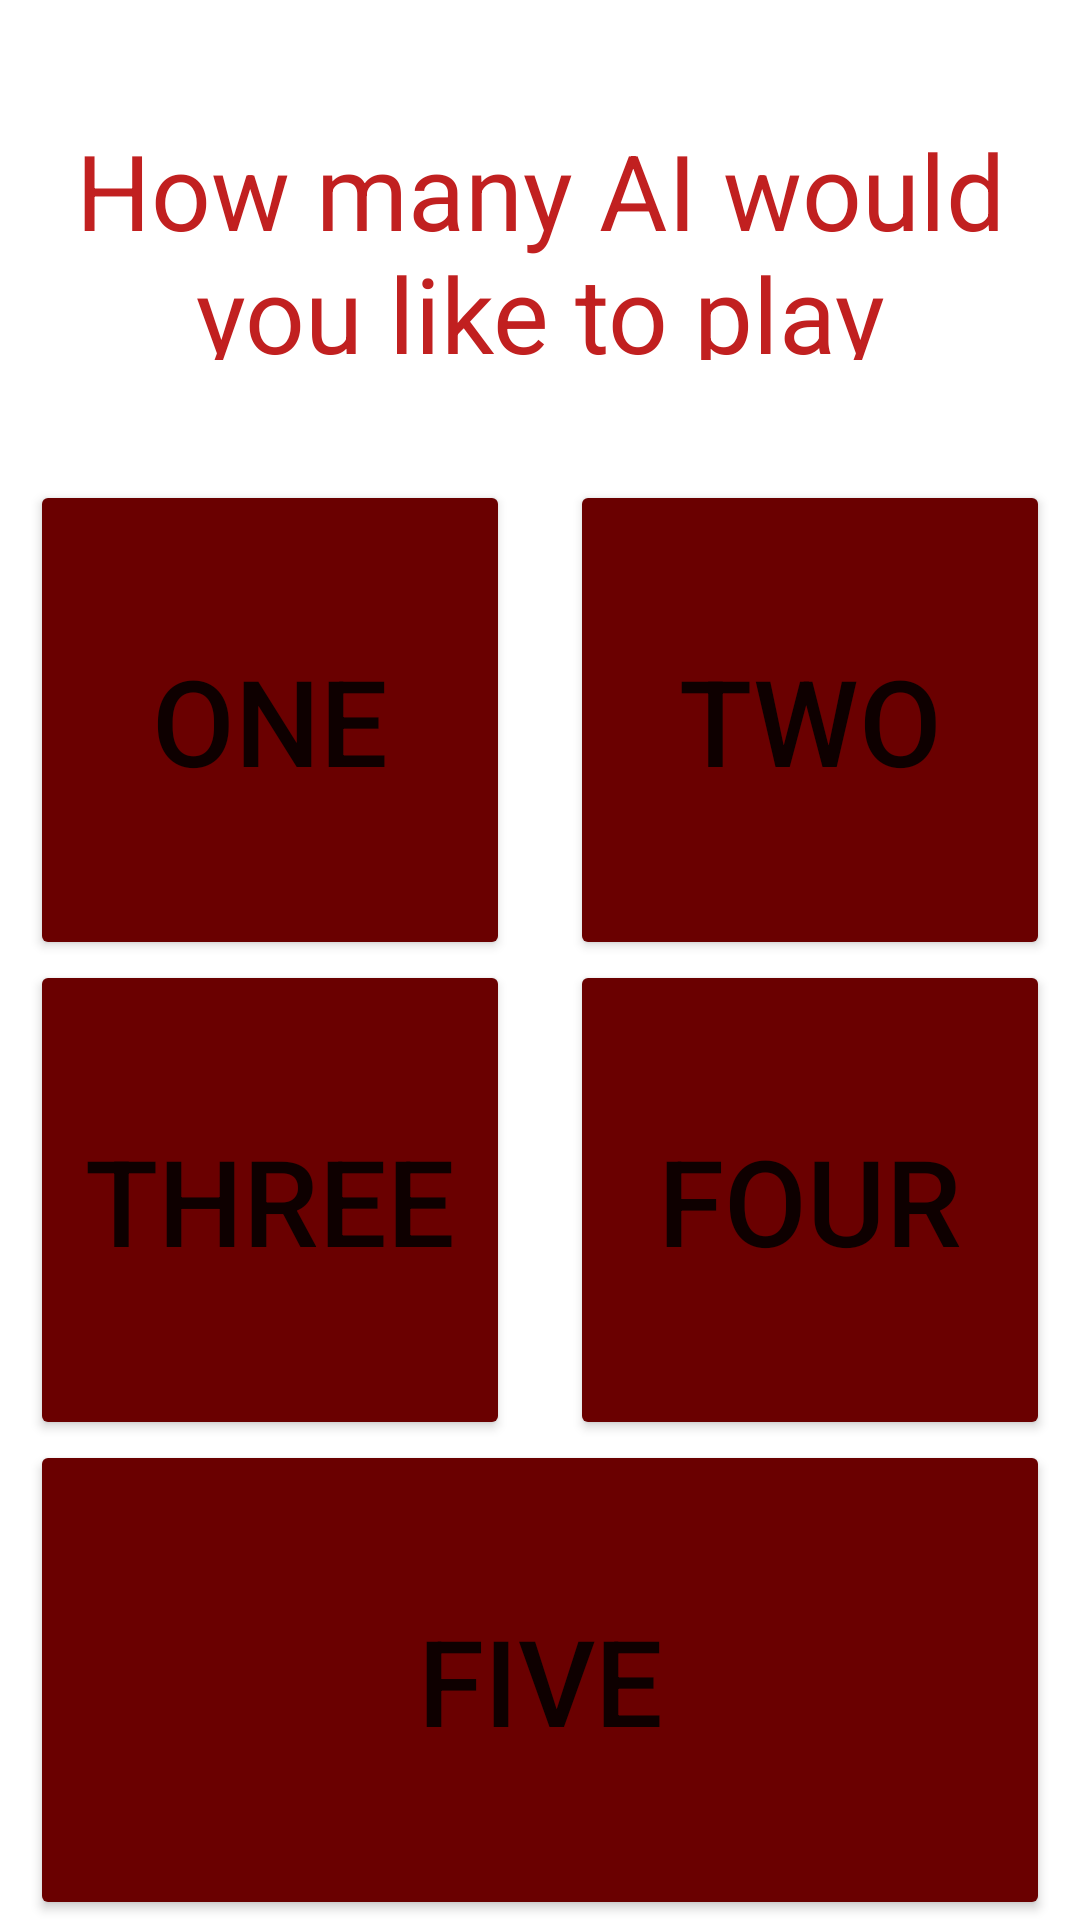

Layout XML and referenced resources for this Android screen:
<!-- AndroidManifest.xml: application theme Theme.CardGameSuiteApp -->
<!-- res/layout/fives_offline_player_menu.xml -->
<?xml version="1.0" encoding="utf-8"?>
<androidx.constraintlayout.widget.ConstraintLayout
    xmlns:android="http://schemas.android.com/apk/res/android"
    xmlns:app="http://schemas.android.com/apk/res-auto"
    xmlns:tools="http://schemas.android.com/tools"
    android:layout_width="match_parent"
    android:layout_height="match_parent"
    tools:context="cards.games.Fives">

    <LinearLayout
        android:layout_width="match_parent"
        android:layout_height="match_parent"
        android:orientation="vertical">

        <TextView
            android:layout_width="match_parent"
            android:layout_height="match_parent"
            android:layout_weight="1"
            android:text="How many AI would you like to play against?"
            android:textAlignment="center"
            android:layout_marginVertical="40dp"
            android:textSize="35dp"
            android:textColor="?colorPrimary"/>

        <LinearLayout
            android:layout_width="match_parent"
            android:layout_height="match_parent"
            android:layout_weight="1"
            android:orientation="horizontal">

            <Button
                android:id="@+id/oneAI"
                android:layout_width="match_parent"
                android:layout_height="match_parent"
                android:layout_marginHorizontal="10dp"
                android:layout_weight="1"
                android:text="ONE"
                android:textSize="40dp"
                android:backgroundTint="?colorPrimaryVariant"/>

            <Button
                android:id="@+id/twoAI"
                android:layout_width="match_parent"
                android:layout_height="match_parent"
                android:layout_marginHorizontal="10dp"
                android:layout_weight="1"
                android:text="TWO"
                android:textSize="40dp"
                android:backgroundTint="?colorPrimaryVariant"/>
        </LinearLayout>

        <LinearLayout
            android:layout_width="match_parent"
            android:layout_height="match_parent"
            android:layout_weight="1"
            android:orientation="horizontal">

            <Button
                android:id="@+id/threeAI"
                android:layout_width="match_parent"
                android:layout_height="match_parent"
                android:layout_marginHorizontal="10dp"
                android:layout_weight="1"
                android:text="THREE"
                android:textSize="40dp"
                android:backgroundTint="?colorPrimaryVariant"/>

            <Button
                android:id="@+id/fourAI"
                android:layout_width="match_parent"
                android:layout_height="match_parent"
                android:layout_marginHorizontal="10dp"
                android:layout_weight="1"
                android:text="FOUR"
                android:textSize="40dp"
                android:backgroundTint="?colorPrimaryVariant"/>
        </LinearLayout>

        <LinearLayout
            android:layout_width="match_parent"
            android:layout_height="match_parent"
            android:layout_weight="1"
            android:orientation="horizontal">

            <Button
                android:id="@+id/fiveAI"
                android:layout_width="match_parent"
                android:layout_height="match_parent"
                android:layout_marginHorizontal="10dp"
                android:layout_weight="1"
                android:text="FIVE"
                android:textSize="40dp"
                android:backgroundTint="?colorPrimaryVariant"/>

        </LinearLayout>
    </LinearLayout>
</androidx.constraintlayout.widget.ConstraintLayout>
<!-- resources referenced by this layout -->
<resources>
  <style name="Theme.CardGameSuiteApp" parent="Theme.MaterialComponents.DayNight.NoActionBar">
          
          <item name="colorPrimary">@color/red</item>
          <item name="colorPrimaryVariant">@color/crimson</item>
          <item name="colorOnPrimary">@color/white</item>
          
          <item name="colorSecondary">@color/grey</item>
          <item name="colorSecondaryVariant">@color/pale_grey</item>
          <item name="colorOnSecondary">@color/black</item>
          
          <item name="android:statusBarColor" tools:targetApi="l">?attr/colorPrimaryVariant</item>
          
      </style>
  <color name="red">#C12020</color>
  <color name="crimson">#6A0000</color>
  <color name="white">#FFFFFFFF</color>
  <color name="grey">#ADADAD</color>
  <color name="pale_grey">#DEDEDE</color>
  <color name="black">#000000</color>
</resources>
